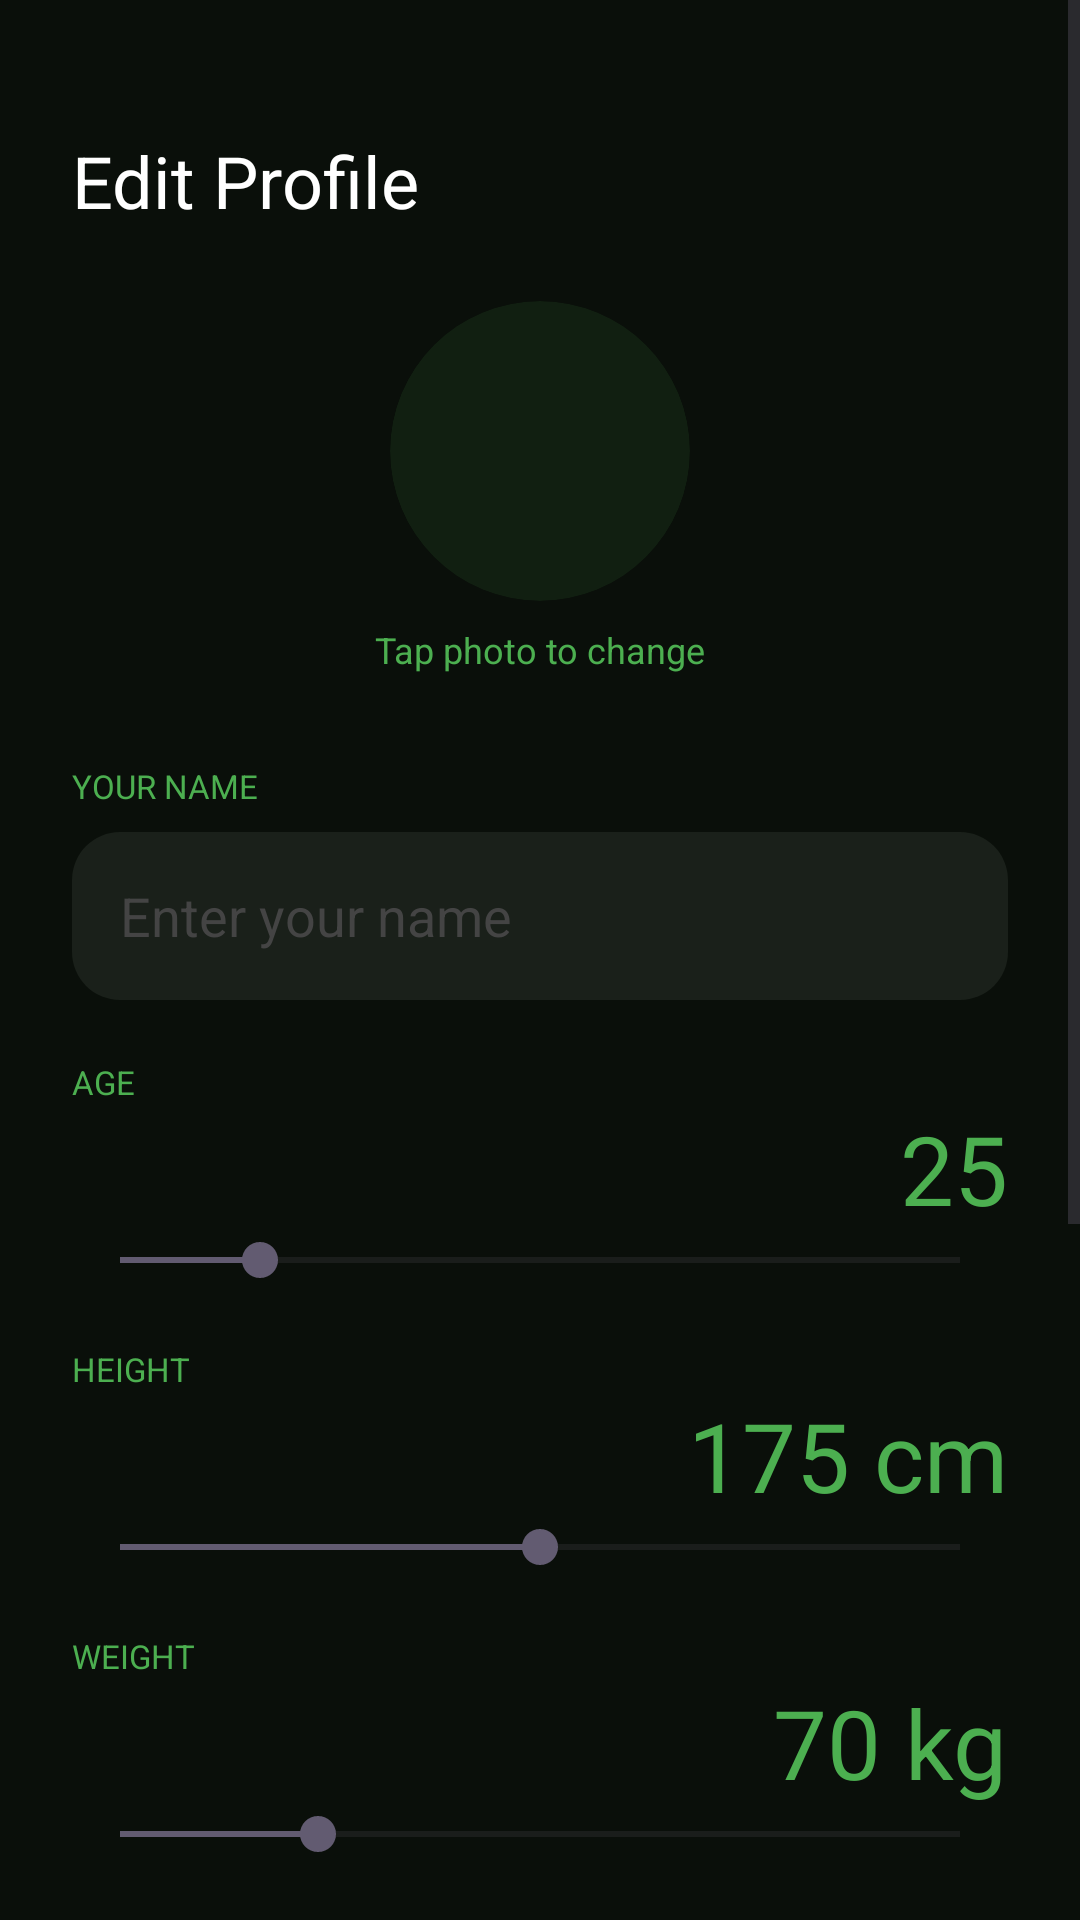

Produce the Android XML layout that renders to this screen, including the resource entries it uses.
<!-- AndroidManifest.xml: application theme Theme.Thryve -->
<!-- res/layout/activity_onboarding.xml -->
<?xml version="1.0" encoding="utf-8"?>
<ScrollView xmlns:android="http://schemas.android.com/apk/res/android"
    xmlns:app="http://schemas.android.com/apk/res-auto"
    android:layout_width="match_parent"
    android:layout_height="match_parent"
    android:background="#0A0F0A"
    android:fillViewport="true">

    <androidx.constraintlayout.widget.ConstraintLayout
        android:layout_width="match_parent"
        android:layout_height="wrap_content"
        android:padding="24dp">

        <TextView
            android:id="@+id/tvWelcome"
            android:layout_width="wrap_content"
            android:layout_height="wrap_content"
            android:text="Edit Profile"
            android:textColor="#FFFFFF"
            android:textSize="24sp"
            android:fontFamily="sans-serif-bold"
            android:layout_marginTop="20dp"
            app:layout_constraintTop_toTopOf="parent"
            app:layout_constraintStart_toStartOf="parent"/>

        <androidx.cardview.widget.CardView
            android:id="@+id/cardProfilePic"
            android:layout_width="100dp" android:layout_height="100dp"
            app:cardCornerRadius="50dp" app:cardElevation="0dp"
            app:cardBackgroundColor="#1A4CAF50"
            android:layout_marginTop="24dp"
            app:layout_constraintTop_toBottomOf="@id/tvWelcome"
            app:layout_constraintStart_toStartOf="parent"
            app:layout_constraintEnd_toEndOf="parent">

            <ImageView
                android:id="@+id/imgEditAvatar"
                android:layout_width="match_parent" android:layout_height="match_parent"
                android:src="@drawable/ic_run"
                android:scaleType="centerCrop" />
        </androidx.cardview.widget.CardView>

        <TextView
            android:id="@+id/tvTapHint"
            android:layout_width="wrap_content" android:layout_height="wrap_content"
            android:text="Tap photo to change"
            android:textColor="#4CAF50" android:textSize="12sp"
            android:layout_marginTop="8dp"
            app:layout_constraintTop_toBottomOf="@id/cardProfilePic"
            app:layout_constraintStart_toStartOf="parent"
            app:layout_constraintEnd_toEndOf="parent"/>

        <TextView android:id="@+id/lblName"
            android:layout_width="wrap_content" android:layout_height="wrap_content"
            android:text="YOUR NAME" android:textColor="#4CAF50"
            android:textSize="11sp" android:layout_marginTop="30dp"
            app:layout_constraintTop_toBottomOf="@id/tvTapHint"
            app:layout_constraintStart_toStartOf="parent"/>

        <EditText
            android:id="@+id/etName"
            android:layout_width="0dp" android:layout_height="56dp"
            android:hint="Enter your name"
            android:inputType="textPersonName"
            android:textColor="#FFFFFF"
            android:textColorHint="#444444"
            android:background="@drawable/bg_card"
            android:paddingStart="16dp"
            android:layout_marginTop="8dp"
            app:layout_constraintTop_toBottomOf="@id/lblName"
            app:layout_constraintStart_toStartOf="parent"
            app:layout_constraintEnd_toEndOf="parent"/>

        <TextView android:id="@+id/lblAge"
            android:layout_width="wrap_content" android:layout_height="wrap_content"
            android:text="AGE" android:textColor="#4CAF50"
            android:textSize="11sp" android:layout_marginTop="20dp"
            app:layout_constraintTop_toBottomOf="@id/etName"
            app:layout_constraintStart_toStartOf="parent"/>
        <TextView android:id="@+id/tvAgeValue"
            android:layout_width="wrap_content" android:layout_height="wrap_content"
            android:text="25" android:textColor="#4CAF50" android:textSize="32sp"
            app:layout_constraintTop_toBottomOf="@id/lblAge"
            app:layout_constraintEnd_toEndOf="parent"/>
        <SeekBar android:id="@+id/seekAge"
            android:layout_width="0dp" android:layout_height="wrap_content"
            android:min="10" android:max="100" android:progress="25"
            app:layout_constraintTop_toBottomOf="@id/tvAgeValue"
            app:layout_constraintStart_toStartOf="parent"
            app:layout_constraintEnd_toEndOf="parent"/>

        <TextView android:id="@+id/lblHeight"
            android:layout_width="wrap_content" android:layout_height="wrap_content"
            android:text="HEIGHT" android:textColor="#4CAF50"
            android:textSize="11sp" android:layout_marginTop="20dp"
            app:layout_constraintTop_toBottomOf="@id/seekAge"
            app:layout_constraintStart_toStartOf="parent"/>
        <TextView android:id="@+id/tvHeightValue"
            android:layout_width="wrap_content" android:layout_height="wrap_content"
            android:text="175 cm" android:textColor="#4CAF50" android:textSize="32sp"
            app:layout_constraintTop_toBottomOf="@id/lblHeight"
            app:layout_constraintEnd_toEndOf="parent"/>
        <SeekBar android:id="@+id/seekHeight"
            android:layout_width="0dp" android:layout_height="wrap_content"
            android:min="100" android:max="250" android:progress="175"
            app:layout_constraintTop_toBottomOf="@id/tvHeightValue"
            app:layout_constraintStart_toStartOf="parent"
            app:layout_constraintEnd_toEndOf="parent"/>

        <TextView android:id="@+id/lblWeight"
            android:layout_width="wrap_content" android:layout_height="wrap_content"
            android:text="WEIGHT" android:textColor="#4CAF50"
            android:textSize="11sp" android:layout_marginTop="20dp"
            app:layout_constraintTop_toBottomOf="@id/seekHeight"
            app:layout_constraintStart_toStartOf="parent"/>
        <TextView android:id="@+id/tvWeightValue"
            android:layout_width="wrap_content" android:layout_height="wrap_content"
            android:text="70 kg" android:textColor="#4CAF50" android:textSize="32sp"
            app:layout_constraintTop_toBottomOf="@id/lblWeight"
            app:layout_constraintEnd_toEndOf="parent"/>
        <SeekBar android:id="@+id/seekWeight"
            android:layout_width="0dp" android:layout_height="wrap_content"
            android:min="30" android:max="200" android:progress="70"
            app:layout_constraintTop_toBottomOf="@id/tvWeightValue"
            app:layout_constraintStart_toStartOf="parent"
            app:layout_constraintEnd_toEndOf="parent"/>

        <TextView android:id="@+id/lblGender"
            android:layout_width="wrap_content" android:layout_height="wrap_content"
            android:text="GENDER" android:textColor="#4CAF50"
            android:textSize="11sp" android:layout_marginTop="24dp"
            app:layout_constraintTop_toBottomOf="@id/seekWeight"
            app:layout_constraintStart_toStartOf="parent"/>
        <RadioGroup android:id="@+id/rgGender"
            android:layout_width="0dp" android:layout_height="wrap_content"
            android:orientation="horizontal" android:layout_marginTop="8dp"
            app:layout_constraintTop_toBottomOf="@id/lblGender"
            app:layout_constraintStart_toStartOf="parent"
            app:layout_constraintEnd_toEndOf="parent">
            <RadioButton android:id="@+id/rbMale" android:layout_width="0dp" android:layout_height="48dp" android:layout_weight="1" android:text="Male" android:textColor="#FFFFFF" android:buttonTint="#4CAF50" android:checked="true"/>
            <RadioButton android:id="@+id/rbFemale" android:layout_width="0dp" android:layout_height="48dp" android:layout_weight="1" android:text="Female" android:textColor="#FFFFFF" android:buttonTint="#4CAF50"/>
            <RadioButton android:id="@+id/rbOther" android:layout_width="0dp" android:layout_height="48dp" android:layout_weight="1" android:text="Other" android:textColor="#FFFFFF" android:buttonTint="#4CAF50"/>
        </RadioGroup>

        
        <LinearLayout
            android:id="@+id/layoutBMI"
            android:layout_width="0dp"
            android:layout_height="wrap_content"
            android:orientation="vertical"
            android:gravity="center"
            android:layout_marginTop="32dp"
            android:background="@drawable/bg_card"
            android:padding="16dp"
            app:layout_constraintTop_toBottomOf="@id/rgGender"
            app:layout_constraintStart_toStartOf="parent"
            app:layout_constraintEnd_toEndOf="parent">

            <TextView android:layout_width="wrap_content" android:layout_height="wrap_content"
                android:text="YOUR BMI" android:textColor="#888888" android:textSize="12sp"/>

            <TextView android:id="@+id/tvBMI"
                android:layout_width="wrap_content" android:layout_height="wrap_content"
                android:text="--" android:textColor="#4CAF50"
                android:textSize="36sp" android:fontFamily="sans-serif-bold"
                android:layout_marginTop="8dp"/>
        </LinearLayout>

        
        <Button
            android:id="@+id/btnGetStarted"
            android:layout_width="0dp" android:layout_height="56dp"
            android:text="SAVE PROFILE"
            android:textColor="#FFFFFF"
            android:background="@drawable/bg_btn_green"
            android:layout_marginTop="40dp"
            android:layout_marginBottom="32dp"
            app:layout_constraintTop_toBottomOf="@id/layoutBMI"
            app:layout_constraintStart_toStartOf="parent"
            app:layout_constraintEnd_toEndOf="parent"
            app:layout_constraintBottom_toBottomOf="parent"/>

    </androidx.constraintlayout.widget.ConstraintLayout>
</ScrollView>
<!-- resources referenced by this layout -->
<resources>
  <!-- drawable bg_card (drawable) -->
  <?xml version="1.0" encoding="utf-8"?>
  <shape xmlns:android="http://schemas.android.com/apk/res/android">
      <solid android:color="#1A201A" />
      <corners android:radius="16dp" />
  </shape>
  <style name="Theme.Thryve" parent="Base.Theme.Thryve" />
  <style name="Base.Theme.Thryve" parent="Theme.Material3.DayNight.NoActionBar">
          
          
      </style>
</resources>
